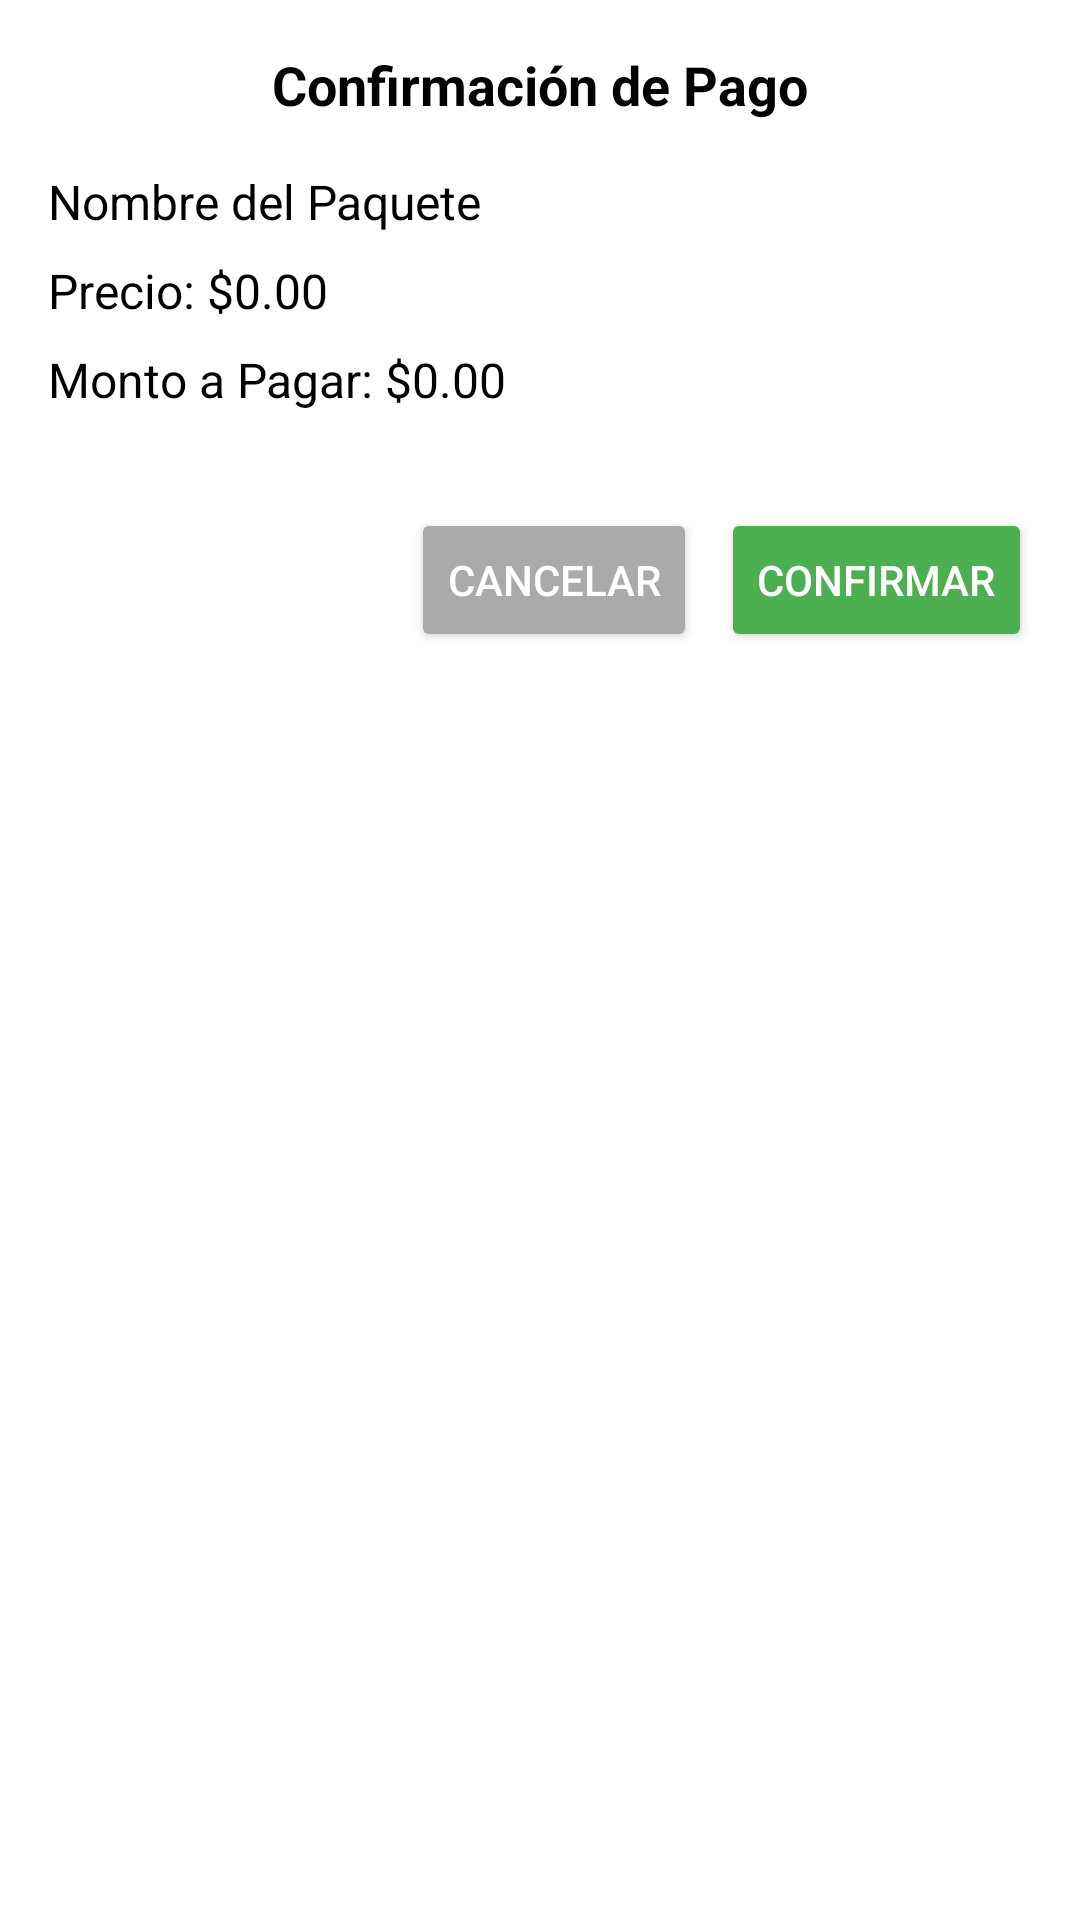

The Android layout XML behind this screen, and the referenced resources:
<!-- AndroidManifest.xml: application theme Theme.Love -->
<!-- res/layout/fragment_payment_confirmation_dialog.xml -->
<?xml version="1.0" encoding="utf-8"?>
<LinearLayout android:layout_width="match_parent"
    android:layout_height="wrap_content"
    android:orientation="vertical"
    android:padding="16dp"
    android:background="@android:color/white"
    android:layout_gravity="center"
    xmlns:android="http://schemas.android.com/apk/res/android">

    
    <TextView
        android:id="@+id/tvTitulo"
        android:layout_width="wrap_content"
        android:layout_height="wrap_content"
        android:text="Confirmación de Pago"
        android:textSize="18sp"
        android:textStyle="bold"
        android:textColor="@android:color/black"
        android:layout_gravity="center"
        android:layout_marginBottom="16dp" />

    
    <TextView
        android:id="@+id/tvPaqueteNombre"
        android:layout_width="wrap_content"
        android:layout_height="wrap_content"
        android:text="Nombre del Paquete"
        android:textSize="16sp"
        android:textColor="@android:color/black"
        android:layout_marginBottom="8dp" />

    
    <TextView
        android:id="@+id/tvPaquetePrecio"
        android:layout_width="wrap_content"
        android:layout_height="wrap_content"
        android:text="Precio: $0.00"
        android:textSize="16sp"
        android:textColor="@android:color/black"
        android:layout_marginBottom="8dp" />

    
    <TextView
        android:id="@+id/tvMontoAnticipo"
        android:layout_width="wrap_content"
        android:layout_height="wrap_content"
        android:text="Monto a Pagar: $0.00"
        android:textSize="16sp"
        android:textColor="@android:color/black"
        android:layout_marginBottom="16dp" />

    
    <LinearLayout
        android:layout_width="match_parent"
        android:layout_height="wrap_content"
        android:orientation="horizontal"
        android:gravity="end"
        android:layout_marginTop="16dp">

        <Button
            android:id="@+id/btnCancelar"
            android:layout_width="wrap_content"
            android:layout_height="wrap_content"
            android:text="Cancelar"
            android:backgroundTint="@android:color/darker_gray"
            android:textColor="@android:color/white"
            android:layout_marginEnd="8dp" />

        <Button
            android:id="@+id/btnConfirmarPago"
            android:layout_width="wrap_content"
            android:layout_height="wrap_content"
            android:backgroundTint="@color/verde"
            android:text="Confirmar"
            android:textColor="@android:color/white" />
    </LinearLayout>

</LinearLayout>
<!-- resources referenced by this layout -->
<resources>
  <color name="verde">#4CAF50</color>
  <style name="Theme.Love" parent="Base.Theme.Love" />
  <style name="Base.Theme.Love" parent="Theme.Material3.DayNight.NoActionBar">
          
          <item name="colorPrimary">@color/colorPrimary</item>
          <item name="colorPrimaryVariant">@color/colorPrimaryDark</item>
          <item name="colorOnPrimary">@color/white</item>
          <item name="colorSecondary">@color/colorAccent</item>
          <item name="colorSurface">@color/white</item>
  
          
          <item name="actionBarStyle">@style/ToolbarStyle</item>
      </style>
  <color name="colorPrimary">#6200EE</color>
  <color name="colorPrimaryDark">#3700B3</color>
  <color name="white">#FFFFFFFF</color>
  <color name="colorAccent">#03DAC5</color>
  <style name="ToolbarStyle" parent="Widget.AppCompat.Toolbar">
          <item name="android:background">@color/colorPrimary</item>
          <item name="titleTextColor">@color/white</item>
          <item name="subtitleTextColor">@color/white</item>
      </style>
</resources>
